Labelled photos from "lego_fotos", an image-classification folder in psio3123/LegoPredict. The possible labels are: 1x15 blue brick, 1x4 long black brick, 1x4 long red brick, 1x9 red brick, 3x5 long black brick, 3x5 long gray brick, 3x5 long green brick, 3x5 long orange brick, 3x5 long red brick, AA battery black, AA battery blue, AA Sanyo battery, gray belt, 20-tooth beige gear, 3-unit blue pin, black pin, black connector, gray junction.

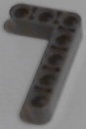
Label: 3x5 long gray brick

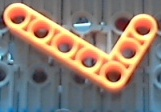
Label: 3x5 long orange brick

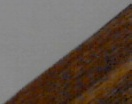
Label: 3x5 long green brick

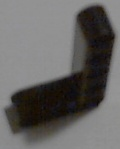
Label: 3x5 long black brick

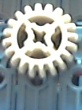
Label: 20-tooth beige gear

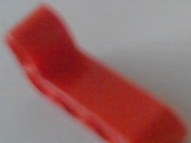
Label: 1x4 long red brick
